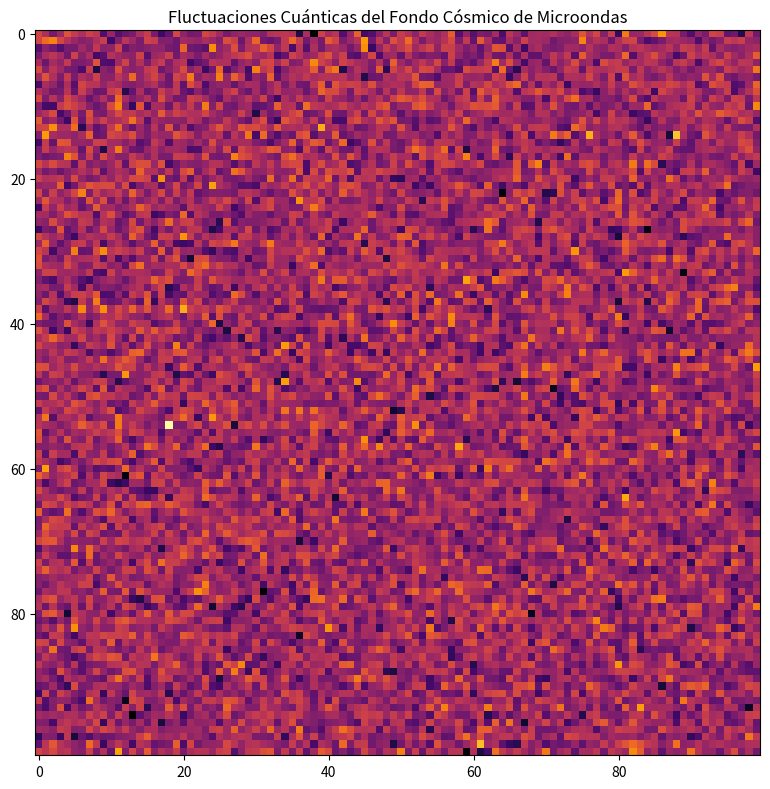

Source code (Python):
import numpy as np
import matplotlib.pyplot as plt
from matplotlib.animation import FuncAnimation

# Función para crear una matriz de fluctuaciones del CMB
def create_cmb_matrix(size, mean=2.725, stddev=0.0001):
    # Generar fluctuaciones alrededor de la temperatura promedio del CMB (2.725 K)
    return np.random.normal(mean, stddev, (size, size))

# Función para agregar partículas a la matriz
def add_particles(matrix, num_particles, particle_temp):
    size = matrix.shape[0]
    for _ in range(num_particles):
        x, y = np.random.randint(0, size, 2)
        matrix[x, y] = particle_temp
    return matrix

# Tamaño de la matriz
size = 100

# Crear matriz inicial de fluctuaciones del CMB
cmb_matrix = create_cmb_matrix(size)

# Figura y eje para la visualización
fig, ax = plt.subplots(figsize=(8, 8))

# Crear imagen inicial
im = ax.imshow(cmb_matrix, cmap='inferno', interpolation='nearest')
ax.set_title("Fluctuaciones Cuánticas del Fondo Cósmico de Microondas")

# Función de inicialización de la animación
def init():
    im.set_data(cmb_matrix)
    return [im]

# Función de actualización para la animación
def update(frame):
    if frame < 10:  # Los primeros 5 segundos (10 cuadros si interval=500 ms)
        # Crear una nueva matriz de fluctuaciones del CMB
        new_cmb_matrix = create_cmb_matrix(size)
    else:
        # Simular calentamiento y creación de partículas
        new_cmb_matrix = create_cmb_matrix(size, mean=3000, stddev=500)  # Aumentar la temperatura
        new_cmb_matrix[new_cmb_matrix < 3000] = 3000  # Evitar valores muy bajos
        
        # Agregar partículas (creación)
        new_cmb_matrix = add_particles(new_cmb_matrix, num_particles=10, particle_temp=5000)
        
        # Agregar aniquilación de partículas (disminuir puntos aleatorios)
        annihilation_indices = np.random.randint(0, size, (10, 2))
        for idx in annihilation_indices:
            new_cmb_matrix[idx[0], idx[1]] = 3000  # Volver a la temperatura base

    # Actualizar la imagen con la nueva matriz de fluctuaciones
    im.set_data(new_cmb_matrix)
    
    if frame == 10:  # Cambiar colormap después de 5 segundos
        im.set_cmap('viridis')  # Cambiar el mapa de colores a viridis (verde-azul)
        ax.set_title("Universo Caliente y Creación de Partículas")

    return [im]

# Crear animación
ani = FuncAnimation(fig, update, frames=40, init_func=init, blit=True, interval=500)

# Mostrar la animación
plt.tight_layout()
plt.show()
